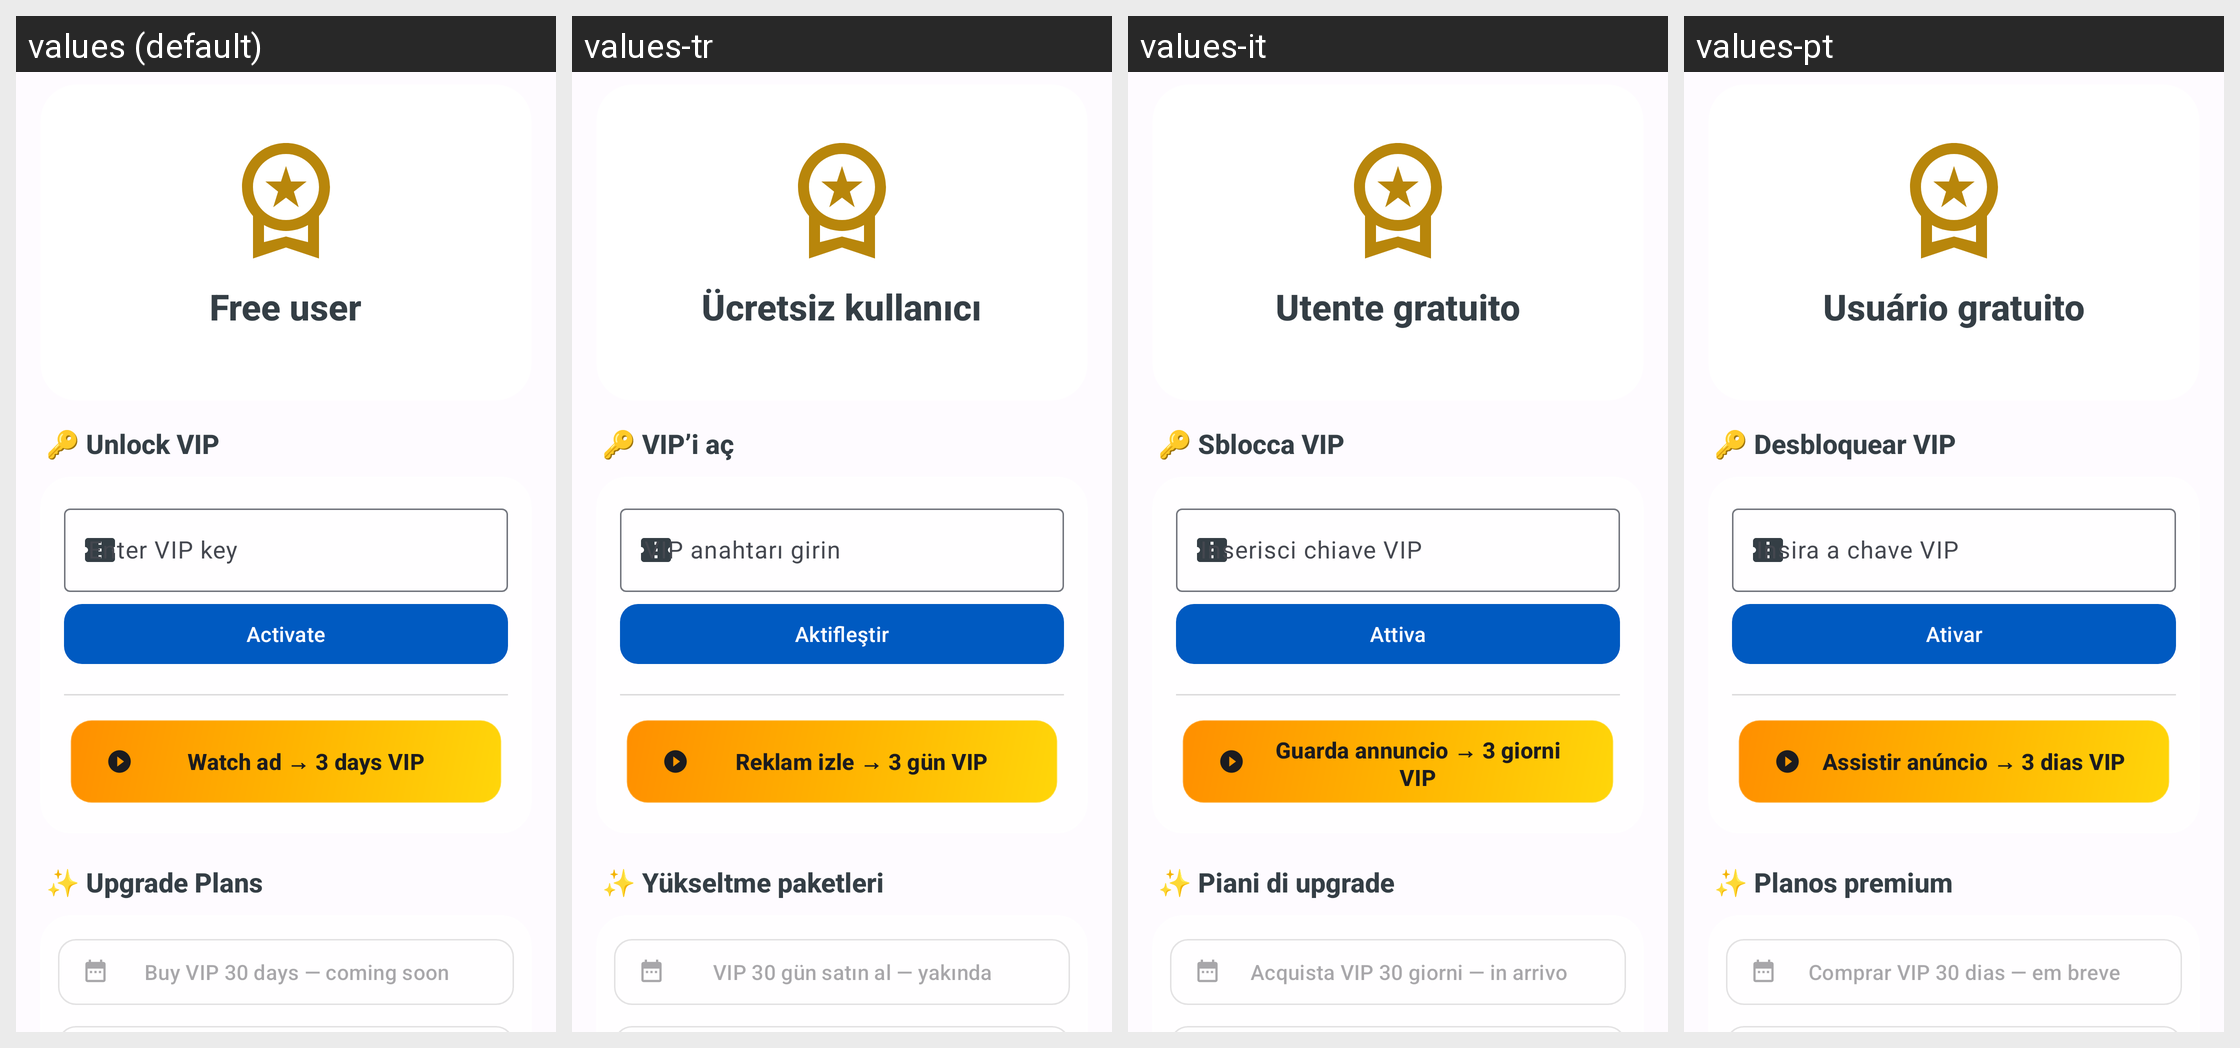

Translations of the strings shown on this Android screen, per locale in the grid:
Android screen res/layout/f_vip_management.xml rendered under 4 locales, left to right: values (default), values-tr, values-it, values-pt. Device: Nexus 5 (rendered at 1080×1920; each locale shown at half size, 540×960, under a caption strip naming it); theme AppTheme.
Other locales in the repository, not shown: values-ar, values-de, values-es, values-fr, values-hi, values-id, values-ja, values-ko, values-nl, values-ru, values-th, values-vi, values-zh.
Strings drawn on this screen, with the default value and each locale's value (text and hints the layout hard-codes, and strings that could not be matched under every locale, appear in the picture but are not listed):

vip_free_user
  values: Free user
  values-tr: Ücretsiz kullanıcı
  values-it: Utente gratuito
  values-pt: Usuário gratuito

vip_section_unlock
  values: 🔑 Unlock VIP
  values-tr: 🔑 VIP’i aç
  values-it: 🔑 Sblocca VIP
  values-pt: 🔑 Desbloquear VIP

vip_redeem_label
  values: Enter VIP key
  values-tr: VIP anahtarı girin
  values-it: Inserisci chiave VIP
  values-pt: Insira a chave VIP

vip_redeem_button
  values: Activate
  values-tr: Aktifleştir
  values-it: Attiva
  values-pt: Ativar

vip_watch_ad_3d
  values: Watch ad → 3 days VIP
  values-tr: Reklam izle → 3 gün VIP
  values-it: Guarda annuncio → 3 giorni VIP
  values-pt: Assistir anúncio → 3 dias VIP

vip_section_upgrade
  values: ✨ Upgrade Plans
  values-tr: ✨ Yükseltme paketleri
  values-it: ✨ Piani di upgrade
  values-pt: ✨ Planos premium

vip_buy_30d_locked
  values: Buy VIP 30 days — coming soon
  values-tr: VIP 30 gün satın al — yakında
  values-it: Acquista VIP 30 giorni — in arrivo
  values-pt: Comprar VIP 30 dias — em breve
